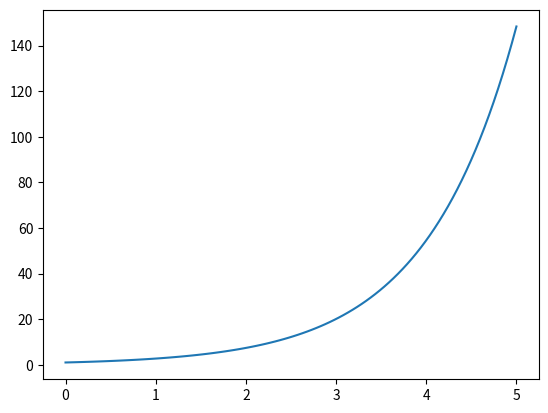

Here is the Python script that generated this plot:
import numpy as np
from scipy.integrate import odeint
import matplotlib.pyplot as plt

def F(m, t):
    dmdt = k * m
    return dmdt

t = np.linspace(0, 5, 100)
m_0 = 1
k = 1

solve_Bi = odeint(F, m_0, t)

plt.plot(t, solve_Bi[:,0])

plt.show()